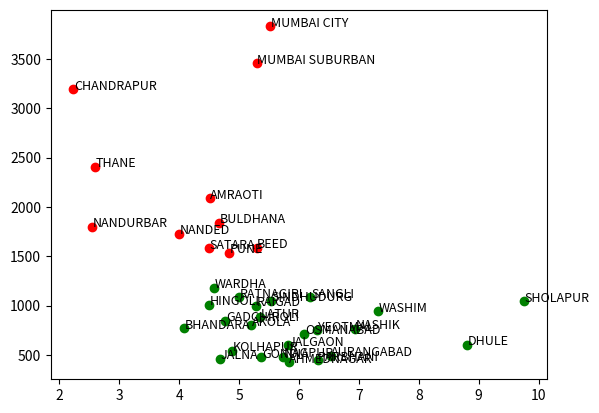

Python code for this plot:
import random
import math
import numpy as np
import matplotlib.pyplot as plt

#Euclidian Distance between two d-dimensional points
def eucldist(p0,p1):
    dist = 0.0
    for i in range(0,len(p0)):
        dist += (p0[i] - p1[i])**2
    return math.sqrt(dist)


    
#K-Means Algorithm
def kmeans(k,datapoints):

    districts = ["AHMEDNAGAR",	"SHOLAPUR",	"SANGLI","AURANGABAD",	"JALNA",	"BEED",	"OSMANABAD",	"PUNE",	"JALGAON",	"BULDHANA",	"SATARA",	"LATUR",	"DHULE",	"PARBHANI",	"NANDED",	"NASHIK",	"NANDURBAR",	"AMRAOTI",	"WARDHA",	"AKOLA", 	"WASHIM",	"HINGOLI",	"NAGPUR",	"YEOTMAL",	"BHANDARA",	"CHANDRAPUR",	"MUMBAI CITY",	"KOLHAPUR",	"GADCHIROLI",	"GONDIA",	"MUMBAI SUBURBAN",	"THANE",	"RAIGAD",	"SINDHUDURG",	"RATNAGIRI"]


    # d - Dimensionality of Datapoints
    d = len(datapoints[0]) 
    
    #Limit our iterations
    Max_Iterations = 1000
    i = 0
    
    cluster = [0] * len(datapoints)
    prev_cluster = [-1] * len(datapoints)
    
    #Randomly Choose Centers for the Clusters
    cluster_centers = []
    for i in range(0,k):
        new_cluster = []
        #for i in range(0,d):
        #    new_cluster += [random.randint(0,10)]
        cluster_centers += [random.choice(datapoints)]
        
        force_recalculation = False
    
    while (cluster != prev_cluster) or (i > Max_Iterations) or (force_recalculation) :
        
        prev_cluster = list(cluster)
        force_recalculation = False
        i += 1
    
        #Update Point's Cluster Alligiance
        for p in range(0,len(datapoints)):
            min_dist = float("inf")
            
            #Check min_distance against all centers
            for c in range(0,len(cluster_centers)):
                
                dist = eucldist(datapoints[p],cluster_centers[c])
                
                if (dist < min_dist):
                    min_dist = dist  
                    cluster[p] = c   # Reassign Point to new Cluster
        
        
        #Update Cluster's Position
        for k in range(0,len(cluster_centers)):
            new_center = [0] * d
            members = 0
            for p in range(0,len(datapoints)):
                if (cluster[p] == k): #If this point belongs to the cluster
                    for j in range(0,d):
                        new_center[j] += datapoints[p][j]
                    members += 1
            
            for j in range(0,d):
                if members != 0:
                    new_center[j] = new_center[j] / float(members) 
                
                #This means that our initial random assignment was poorly chosen
                #Change it to a new datapoint to actually force k clusters
                else: 
                    new_center = random.choice(datapoints)
                    force_recalculation = True
                    print ("Forced Recalculation...")
                    
            
            cluster_centers[k] = new_center
    
        
    print ("======== Results ========")
    print ("Clusters", cluster_centers)
    print ("Iterations",i)
    print ("Assignments", cluster)
    
    x1 = []
    y1= []
    for z in datapoints :
    	x1.append(z[0])
    	y1.append(z[1])
##    print(len(x1))
##    print(len(y1))
##    print(len(cluster))
    for i in range(len(x1)) :
    	if cluster[i]==0 :
            plt.plot(x1[i],y1[i],'ro')
            plt.text(x1[i]+.01, y1[i]+.01, districts[i], fontsize=9)

    	elif cluster[i]==1 :
            plt.plot(x1[i],y1[i],'go')
            plt.text(x1[i]+.01, y1[i]+.03, districts[i], fontsize=9)
    #plt.axis(0,10,0,5000)
    plt.show()
    


    
    
#TESTING THE PROGRAM#
if __name__ == "__main__":
    #2D - Datapoints List of n d-dimensional vectors. (For this example I already set up 2D Tuples)
    #Feel free to change to whatever size tuples you want...
    X = np.array([[5.83,423.2],[9.76,1043.3],[6.19,1083.5],[6.53,487.5],[4.68,461.1],[5.29,1582.9],[6.09,713.9],[4.83,1534.1],[5.82,596],[4.67,1836.1],[4.5,1580.9],[5.35,881.5],[8.8,602],[6.31,444.8],[4,1730.3],[6.93,767.5],[2.54,1801],[4.51,2088.5],[4.58,1181.3],[5.2,800.1],[7.32,941.9],[4.5,1007.7],[5.74,483.4],[6.3,749.5],[4.08,770.3],[2.23,3193.7],[5.52,3829.6],[4.88,541.2],[4.77,843.1],[5.37,476.8],[5.29,3456.8],[2.6,2409.5],[5.28,995],[5.53,1044.9],[5,1083.7]])

    k = 2 # K - Number of Clusters
      
    kmeans(k,X) 
